9-way image classification set "dataset_unificado" from GitHub (Portant346/maze_solver_model_comparison); label vocabulary: arrow left, arrow right, arrow up, cross, free path, goal, wall, wall left, wall right.

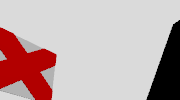
Label: cross

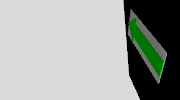
Label: arrow left

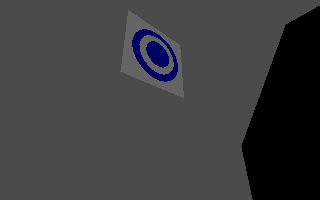
Label: goal

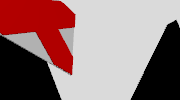
Label: cross

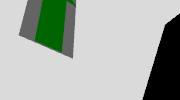
Label: arrow up

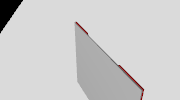
Label: free path
